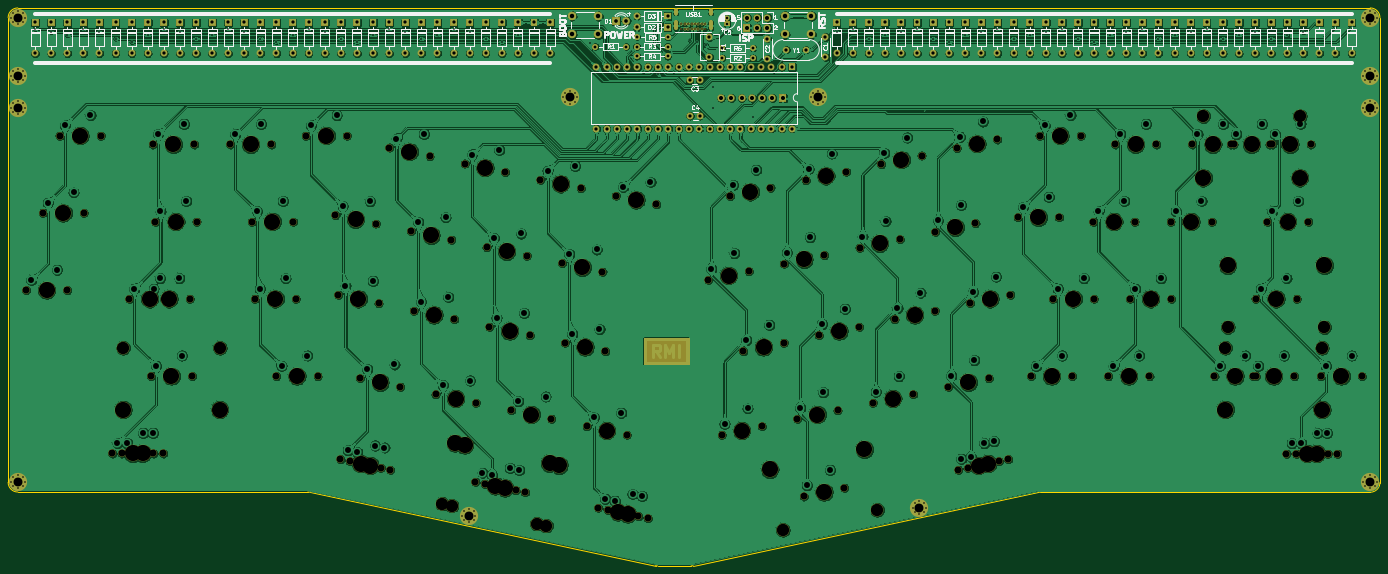
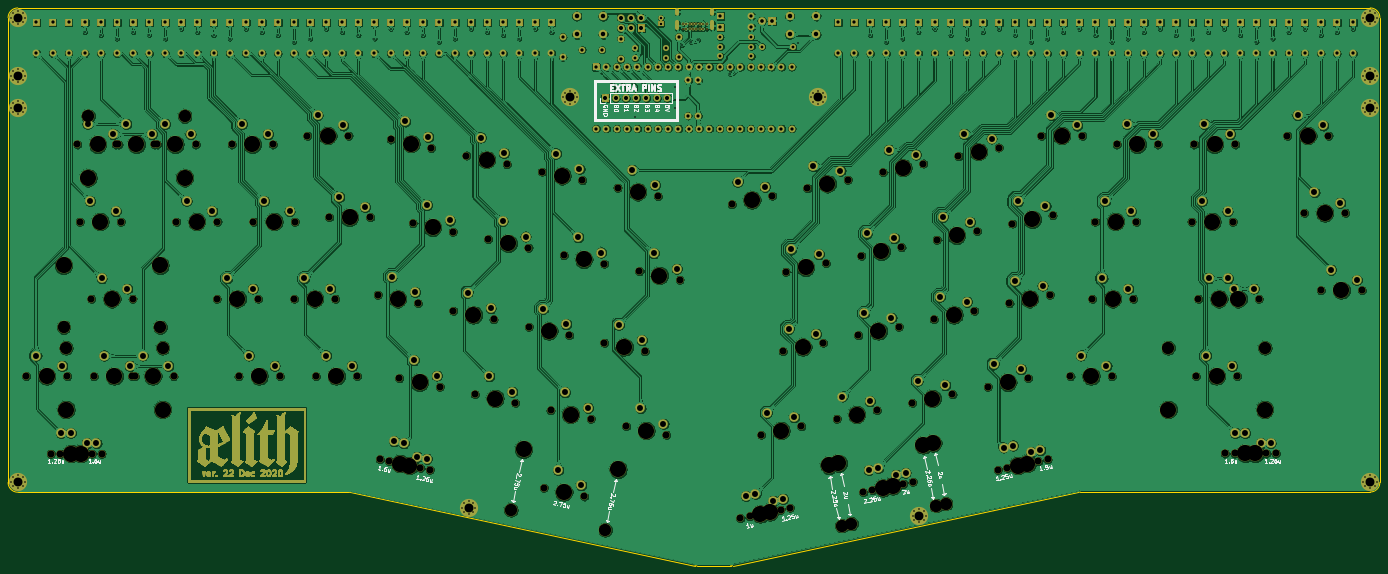
Circuit board: 11 layer files. Board 338.3 x 137.6 mm.
- bottom_copper: AELITH-B_Cu.gbr (2232591 bytes)
- bottom_mask: AELITH-B_Mask.gbr (347564 bytes)
- paste: AELITH-B_Paste.gbr (495 bytes)
- bottom_silk: AELITH-B_SilkS.gbr (29127 bytes)
- outline: AELITH-Edge_Cuts.gbr (1543 bytes)
- top_copper: AELITH-F_Cu.gbr (1766065 bytes)
- top_mask: AELITH-F_Mask.gbr (53590 bytes)
- paste: AELITH-F_Paste.gbr (495 bytes)
- top_silk: AELITH-F_SilkS.gbr (55379 bytes)
- drill: AELITH-NPTH.drl (4344 bytes)
- drill: AELITH-PTH.drl (8819 bytes)

=== bottom_copper: AELITH-B_Cu.gbr (2232591 bytes, source omitted) ===
=== bottom_mask: AELITH-B_Mask.gbr (347564 bytes, source omitted) ===
=== paste: AELITH-B_Paste.gbr ===
G04 #@! TF.GenerationSoftware,KiCad,Pcbnew,(5.1.10)-1*
G04 #@! TF.CreationDate,2021-09-02T21:34:46+08:00*
G04 #@! TF.ProjectId,AELITH,41454c49-5448-42e6-9b69-6361645f7063,rev?*
G04 #@! TF.SameCoordinates,Original*
G04 #@! TF.FileFunction,Paste,Bot*
G04 #@! TF.FilePolarity,Positive*
%FSLAX46Y46*%
G04 Gerber Fmt 4.6, Leading zero omitted, Abs format (unit mm)*
G04 Created by KiCad (PCBNEW (5.1.10)-1) date 2021-09-02 21:34:46*
%MOMM*%
%LPD*%
G01*
G04 APERTURE LIST*
G04 APERTURE END LIST*
M02*

=== bottom_silk: AELITH-B_SilkS.gbr (29127 bytes, source omitted) ===
=== outline: AELITH-Edge_Cuts.gbr ===
G04 #@! TF.GenerationSoftware,KiCad,Pcbnew,(5.1.10)-1*
G04 #@! TF.CreationDate,2021-09-02T21:34:46+08:00*
G04 #@! TF.ProjectId,AELITH,41454c49-5448-42e6-9b69-6361645f7063,rev?*
G04 #@! TF.SameCoordinates,Original*
G04 #@! TF.FileFunction,Profile,NP*
%FSLAX46Y46*%
G04 Gerber Fmt 4.6, Leading zero omitted, Abs format (unit mm)*
G04 Created by KiCad (PCBNEW (5.1.10)-1) date 2021-09-02 21:34:46*
%MOMM*%
%LPD*%
G01*
G04 APERTURE LIST*
G04 #@! TA.AperFunction,Profile*
%ADD10C,0.050000*%
G04 #@! TD*
G04 APERTURE END LIST*
D10*
X-17755000Y29130625D02*
G75*
G02*
X-15373750Y31511875I2381250J0D01*
G01*
X318152500Y31511874D02*
X-15373750Y31511875D01*
X318152500Y31511874D02*
G75*
G02*
X320533750Y29130624I0J-2381250D01*
G01*
X320533749Y-85531749D02*
X320533750Y29130624D01*
X320533750Y-85531749D02*
G75*
G02*
X318152500Y-87912999I-2381250J0D01*
G01*
X236667150Y-87912999D02*
X318152500Y-87912999D01*
X236172060Y-87965035D02*
G75*
G02*
X236667150Y-87912999I495090J-2329214D01*
G01*
X151162012Y-106034479D02*
X236172060Y-87965036D01*
X151162013Y-106034479D02*
G75*
G02*
X150666923Y-106086515I-495090J2329214D01*
G01*
X142383076Y-106086515D02*
X150666923Y-106086515D01*
X142383077Y-106086515D02*
G75*
G02*
X141887987Y-106034479I-1J2381250D01*
G01*
X56652117Y-87917036D02*
X141887987Y-106034479D01*
X56157027Y-87865000D02*
G75*
G02*
X56652117Y-87917036I0J-2381249D01*
G01*
X-15373749Y-87864999D02*
X56157027Y-87864999D01*
X-15373749Y-87865000D02*
G75*
G02*
X-17755000Y-85483749I0J2381251D01*
G01*
X-17755000Y29130625D02*
X-17755000Y-85483749D01*
M02*

=== top_copper: AELITH-F_Cu.gbr (1766065 bytes, source omitted) ===
=== top_mask: AELITH-F_Mask.gbr (53590 bytes, source omitted) ===
=== paste: AELITH-F_Paste.gbr ===
G04 #@! TF.GenerationSoftware,KiCad,Pcbnew,(5.1.10)-1*
G04 #@! TF.CreationDate,2021-09-02T21:34:46+08:00*
G04 #@! TF.ProjectId,AELITH,41454c49-5448-42e6-9b69-6361645f7063,rev?*
G04 #@! TF.SameCoordinates,Original*
G04 #@! TF.FileFunction,Paste,Top*
G04 #@! TF.FilePolarity,Positive*
%FSLAX46Y46*%
G04 Gerber Fmt 4.6, Leading zero omitted, Abs format (unit mm)*
G04 Created by KiCad (PCBNEW (5.1.10)-1) date 2021-09-02 21:34:46*
%MOMM*%
%LPD*%
G01*
G04 APERTURE LIST*
G04 APERTURE END LIST*
M02*

=== top_silk: AELITH-F_SilkS.gbr (55379 bytes, source omitted) ===
=== drill: AELITH-NPTH.drl ===
M48
; DRILL file {KiCad (5.1.10)-1} date 09/02/21 21:34:47
; FORMAT={-:-/ absolute / inch / decimal}
; #@! TF.CreationDate,2021-09-02T21:34:47+08:00
; #@! TF.GenerationSoftware,Kicad,Pcbnew,(5.1.10)-1
; #@! TF.FileFunction,NonPlated,1,2,NPTH
FMAT,2
INCH
T1C0.0157
T2C0.0689
T3C0.1200
T4C0.1570
%
G90
G05
T1
X5.836Y1.0317
X6.0703Y1.0317
T2
X-0.524Y-1.5
X-0.3638Y-0.75
X-0.2Y0.0
X-0.124Y-1.5
X0.0362Y-0.75
X0.2Y0.0
X0.3122Y-3.0843
X0.4059Y-3.0843
X0.476Y-1.5843
X0.6635Y-1.5843
X0.687Y-2.3343
X0.7063Y-0.0843
X0.7122Y-3.0843
X0.7299Y-0.8343
X0.8059Y-3.0843
X0.876Y-1.5843
X1.0635Y-1.5843
X1.087Y-2.3343
X1.1063Y-0.0843
X1.1299Y-0.8343
X1.4563Y-0.0843
X1.6673Y-0.8343
X1.6949Y-1.5843
X1.8563Y-0.0843
X1.9055Y-2.3343
X2.0673Y-0.8343
X2.0949Y-1.5843
X2.1902Y0.0
X2.3055Y-2.3343
X2.4788Y-0.7698
X2.5063Y-1.5427
X2.5276Y-3.1411
X2.5902Y0.0
X2.6193Y-3.1606
X2.717Y-2.3541
X2.87Y-0.853
X2.8976Y-1.6258
X2.9189Y-3.2243
X3.0016Y-0.1143
X3.0106Y-3.2438
X3.1082Y-2.4373
X3.2124Y-0.9258
X3.2399Y-1.6986
X3.3929Y-0.1975
X3.4506Y-2.51
X3.6036Y-1.0089
X3.6312Y-1.7818
X3.7352Y-0.2703
X3.8362Y-3.3587
X3.8418Y-2.5932
X3.9279Y-3.3782
X3.946Y-1.0817
X3.9736Y-1.8545
X4.1265Y-0.3534
X4.1842Y-2.666
X4.2275Y-3.4419
X4.3192Y-3.4614
X4.3373Y-1.1649
X4.3648Y-1.9377
X4.4688Y-0.4262
X4.5754Y-2.7491
X4.6796Y-1.2376
X4.7072Y-2.0105
X4.8601Y-0.5094
X4.9178Y-2.8219
X5.0285Y-3.6122
X5.0709Y-1.3208
X5.0984Y-2.0936
X5.1201Y-3.6316
X5.2024Y-0.5821
X5.3091Y-2.9051
X5.4197Y-3.6953
X5.5114Y-3.7148
X5.5937Y-0.6653
X6.1Y-1.3988
X6.2283Y-2.9051
X6.311Y-0.5873
X6.4394Y-2.0936
X6.4913Y-1.3156
X6.6196Y-2.8219
X6.7023Y-0.5042
X6.8306Y-2.0105
X6.8336Y-1.2428
X6.962Y-2.7491
X7.0276Y-3.5022
X7.0446Y-0.4314
X7.173Y-1.9377
X7.2249Y-1.1597
X7.3532Y-2.666
X7.4189Y-3.419
X7.4359Y-0.3482
X7.5642Y-1.8545
X7.5672Y-1.0869
X7.6956Y-2.5932
X7.7782Y-0.2755
X7.9066Y-1.7818
X7.9585Y-1.0037
X8.0868Y-2.51
X8.1695Y-0.1923
X8.2978Y-1.6986
X8.3008Y-0.931
X8.4292Y-2.4373
X8.5119Y-0.1195
X8.5268Y-3.2438
X8.6185Y-3.2243
X8.6402Y-1.6258
X8.6921Y-0.8478
X8.8204Y-2.3541
X8.9031Y-0.0364
X8.9181Y-3.1606
X9.0098Y-3.1411
X9.0315Y-1.5427
X9.1035Y-0.7925
X9.2319Y-2.3343
X9.3146Y0.0
X9.4429Y-1.5843
X9.5035Y-0.7925
X9.6319Y-2.3343
X9.7146Y0.0
X9.837Y-0.8343
X9.8429Y-1.5843
X9.9819Y-2.3343
X10.048Y-0.0843
X10.1929Y-1.5843
X10.237Y-0.8343
X10.3819Y-2.3343
X10.448Y-0.0843
X10.587Y-0.8343
X10.5929Y-1.5843
X10.798Y-0.0843
X10.987Y-0.8343
X11.0132Y-2.3343
X11.173Y-0.0843
X11.198Y-0.0843
X11.3882Y-2.3343
X11.4114Y-1.5843
X11.4132Y-2.3343
X11.5248Y-0.8343
X11.548Y-0.0843
X11.573Y-0.0843
X11.712Y-3.0861
X11.7882Y-2.3343
X11.8058Y-3.0861
X11.8114Y-1.5843
X11.9248Y-0.8343
X11.948Y-0.0843
X12.0444Y-2.3343
X12.112Y-3.0861
X12.2058Y-3.0861
X12.4444Y-2.3343
T3
X0.4183Y-2.0593
X1.3558Y-2.0593
X3.5162Y-3.5719
X3.6079Y-3.5913
X4.4332Y-3.7668
X4.5249Y-3.7863
X6.8219Y-3.8271
X7.7389Y-3.6322
X10.9043Y0.1907
X11.1194Y-2.0593
X11.1427Y-1.8593
X11.8418Y0.1907
X12.0569Y-2.0593
X12.0802Y-1.8593
T4
X-0.324Y-1.5
X-0.1638Y-0.75
X0.0Y0.0
X0.4183Y-2.6593
X0.5122Y-3.0843
X0.6059Y-3.0843
X0.676Y-1.5843
X0.8635Y-1.5843
X0.887Y-2.3343
X0.9063Y-0.0843
X0.9299Y-0.8343
X1.3558Y-2.6593
X1.6563Y-0.0843
X1.8673Y-0.8343
X1.8949Y-1.5843
X2.1055Y-2.3343
X2.3902Y0.0
X2.6744Y-0.8114
X2.702Y-1.5843
X2.7232Y-3.1827
X2.8149Y-3.2022
X2.9126Y-2.3957
X3.1972Y-0.1559
X3.408Y-0.9674
X3.4356Y-1.7402
X3.6409Y-2.985
X3.6462Y-2.5516
X3.7326Y-3.0045
X3.9309Y-0.3118
X4.0318Y-3.4003
X4.1235Y-3.4198
X4.1416Y-1.1233
X4.1692Y-1.8961
X4.3798Y-2.7075
X4.5579Y-3.1799
X4.6496Y-3.1994
X4.6645Y-0.4678
X4.8752Y-1.2792
X4.9028Y-2.0521
X5.1134Y-2.8635
X5.2241Y-3.6537
X5.3157Y-3.6732
X5.3981Y-0.6237
X6.2956Y-1.3572
X6.424Y-2.8635
X6.5066Y-0.5458
X6.635Y-2.0521
X6.6972Y-3.2402
X7.0292Y-1.2012
X7.1576Y-2.7075
X7.2232Y-3.4606
X7.2403Y-0.3898
X7.3686Y-1.8961
X7.6142Y-3.0453
X7.7628Y-1.0453
X7.8912Y-2.5516
X7.9739Y-0.2339
X8.1022Y-1.7402
X8.4965Y-0.8894
X8.6248Y-2.3957
X8.7075Y-0.078
X8.7225Y-3.2022
X8.8142Y-3.1827
X8.8358Y-1.5843
X9.3035Y-0.7925
X9.4319Y-2.3343
X9.5146Y0.0
X9.6429Y-1.5843
X10.037Y-0.8343
X10.1819Y-2.3343
X10.248Y-0.0843
X10.3929Y-1.5843
X10.787Y-0.8343
X10.9043Y-0.4093
X10.998Y-0.0843
X11.1194Y-2.6593
X11.1427Y-1.2593
X11.2132Y-2.3343
X11.373Y-0.0843
X11.5882Y-2.3343
X11.6114Y-1.5843
X11.7248Y-0.8343
X11.748Y-0.0843
X11.8418Y-0.4093
X11.912Y-3.0861
X12.0058Y-3.0861
X12.0569Y-2.6593
X12.0802Y-1.2593
X12.2444Y-2.3343
T0
M30

=== drill: AELITH-PTH.drl (8819 bytes, source omitted) ===
